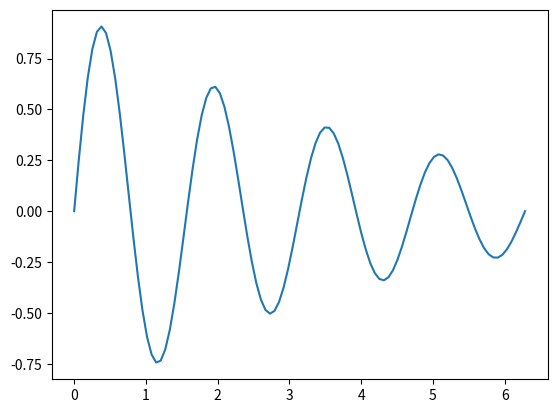

The matplotlib source for this figure:
import numpy as np
import matplotlib.pyplot as plt
x = np.linspace(0, 2 * np.pi, num=100)
y = np.sin(4 * x) * np.exp(-x / 4)
plt.plot(x, y)
plt.show()